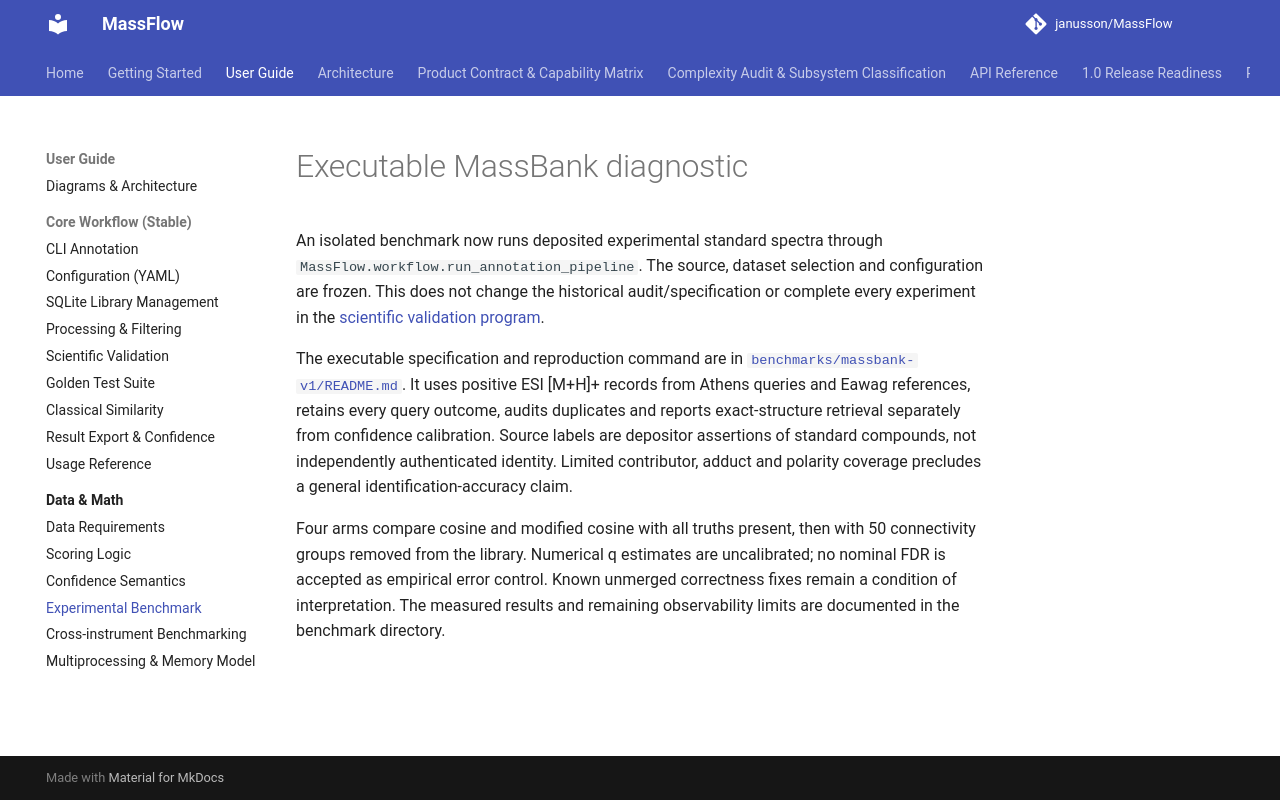

repository: janusson/MassFlow · page: validation/experimental-benchmark/index.html · generator: mkdocs

# Executable MassBank diagnostic

An isolated benchmark now runs deposited experimental standard spectra through
`MassFlow.workflow.run_annotation_pipeline`. The source, dataset selection and
configuration are frozen. This does not change the historical audit/specification
or complete every experiment in the [scientific validation program](program/README.md).

The executable specification and reproduction command are in
[`benchmarks/massbank-v1/README.md`](https://github.com/janusson/MassFlow/tree/codex/experimental-validation-benchmark/benchmarks/massbank-v1).
It uses positive ESI [M+H]+ records from Athens queries and Eawag references,
retains every query outcome, audits duplicates and reports exact-structure retrieval
separately from confidence calibration. Source labels are depositor assertions of
standard compounds, not independently authenticated identity. Limited contributor,
adduct and polarity coverage precludes a general identification-accuracy claim.

Four arms compare cosine and modified cosine with all truths present, then with
50 connectivity groups removed from the library. Numerical q estimates are
uncalibrated; no nominal FDR is accepted as empirical error control. Known unmerged
correctness fixes remain a condition of interpretation. The measured results and
remaining observability limits are documented in the benchmark directory.
